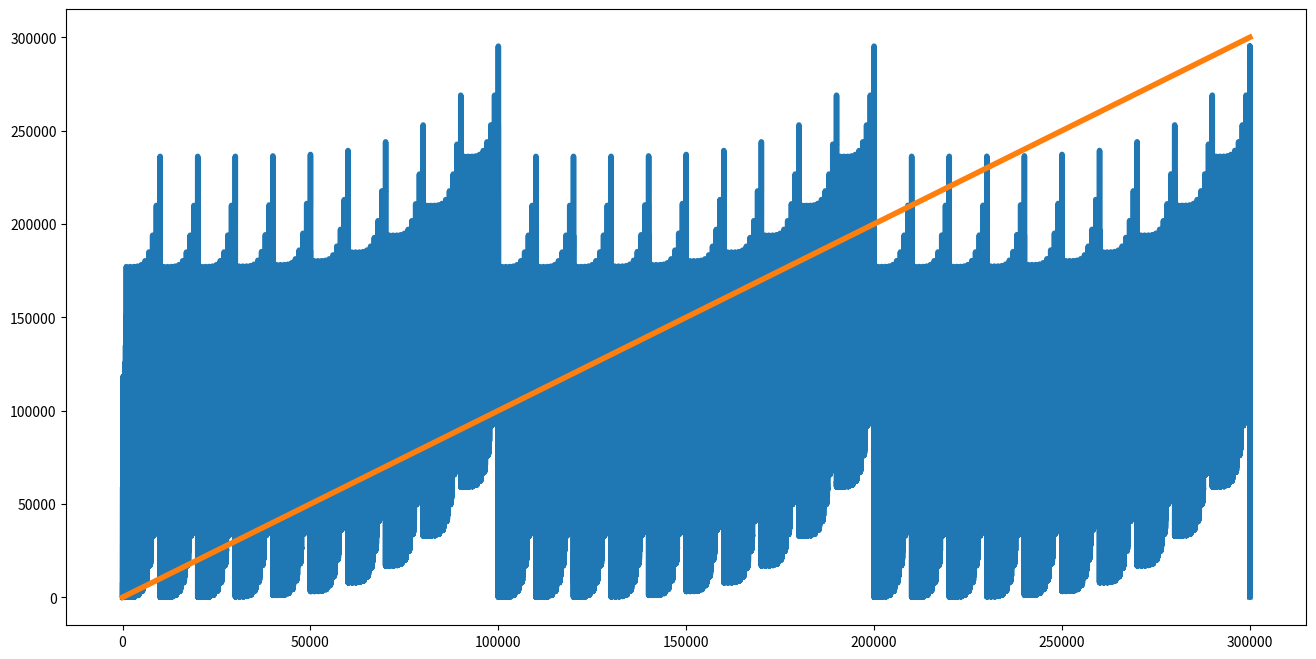

The matplotlib source for this figure:
# PROBLEM 30 - (09/11)


def sum_of_digits_five_pow(num):
    res = 0
    for i in str(num):
        res+= int(i)**5
    return res

# establishing upper limit
import matplotlib.pyplot as plt

X = [i for i in range(1, 300001)]
y = [sum_of_digits_five_pow(i) for i in X]

plt.figure(figsize=(16,8))
plt.plot(X, y, linewidth=4);
plt.plot(X, X, linewidth=4);


# brute-force
nums = []
for i in range(1, 240000):
    if i == sum_of_digits_five_pow(i):
        nums.append(i)
        
print(sum(nums))
